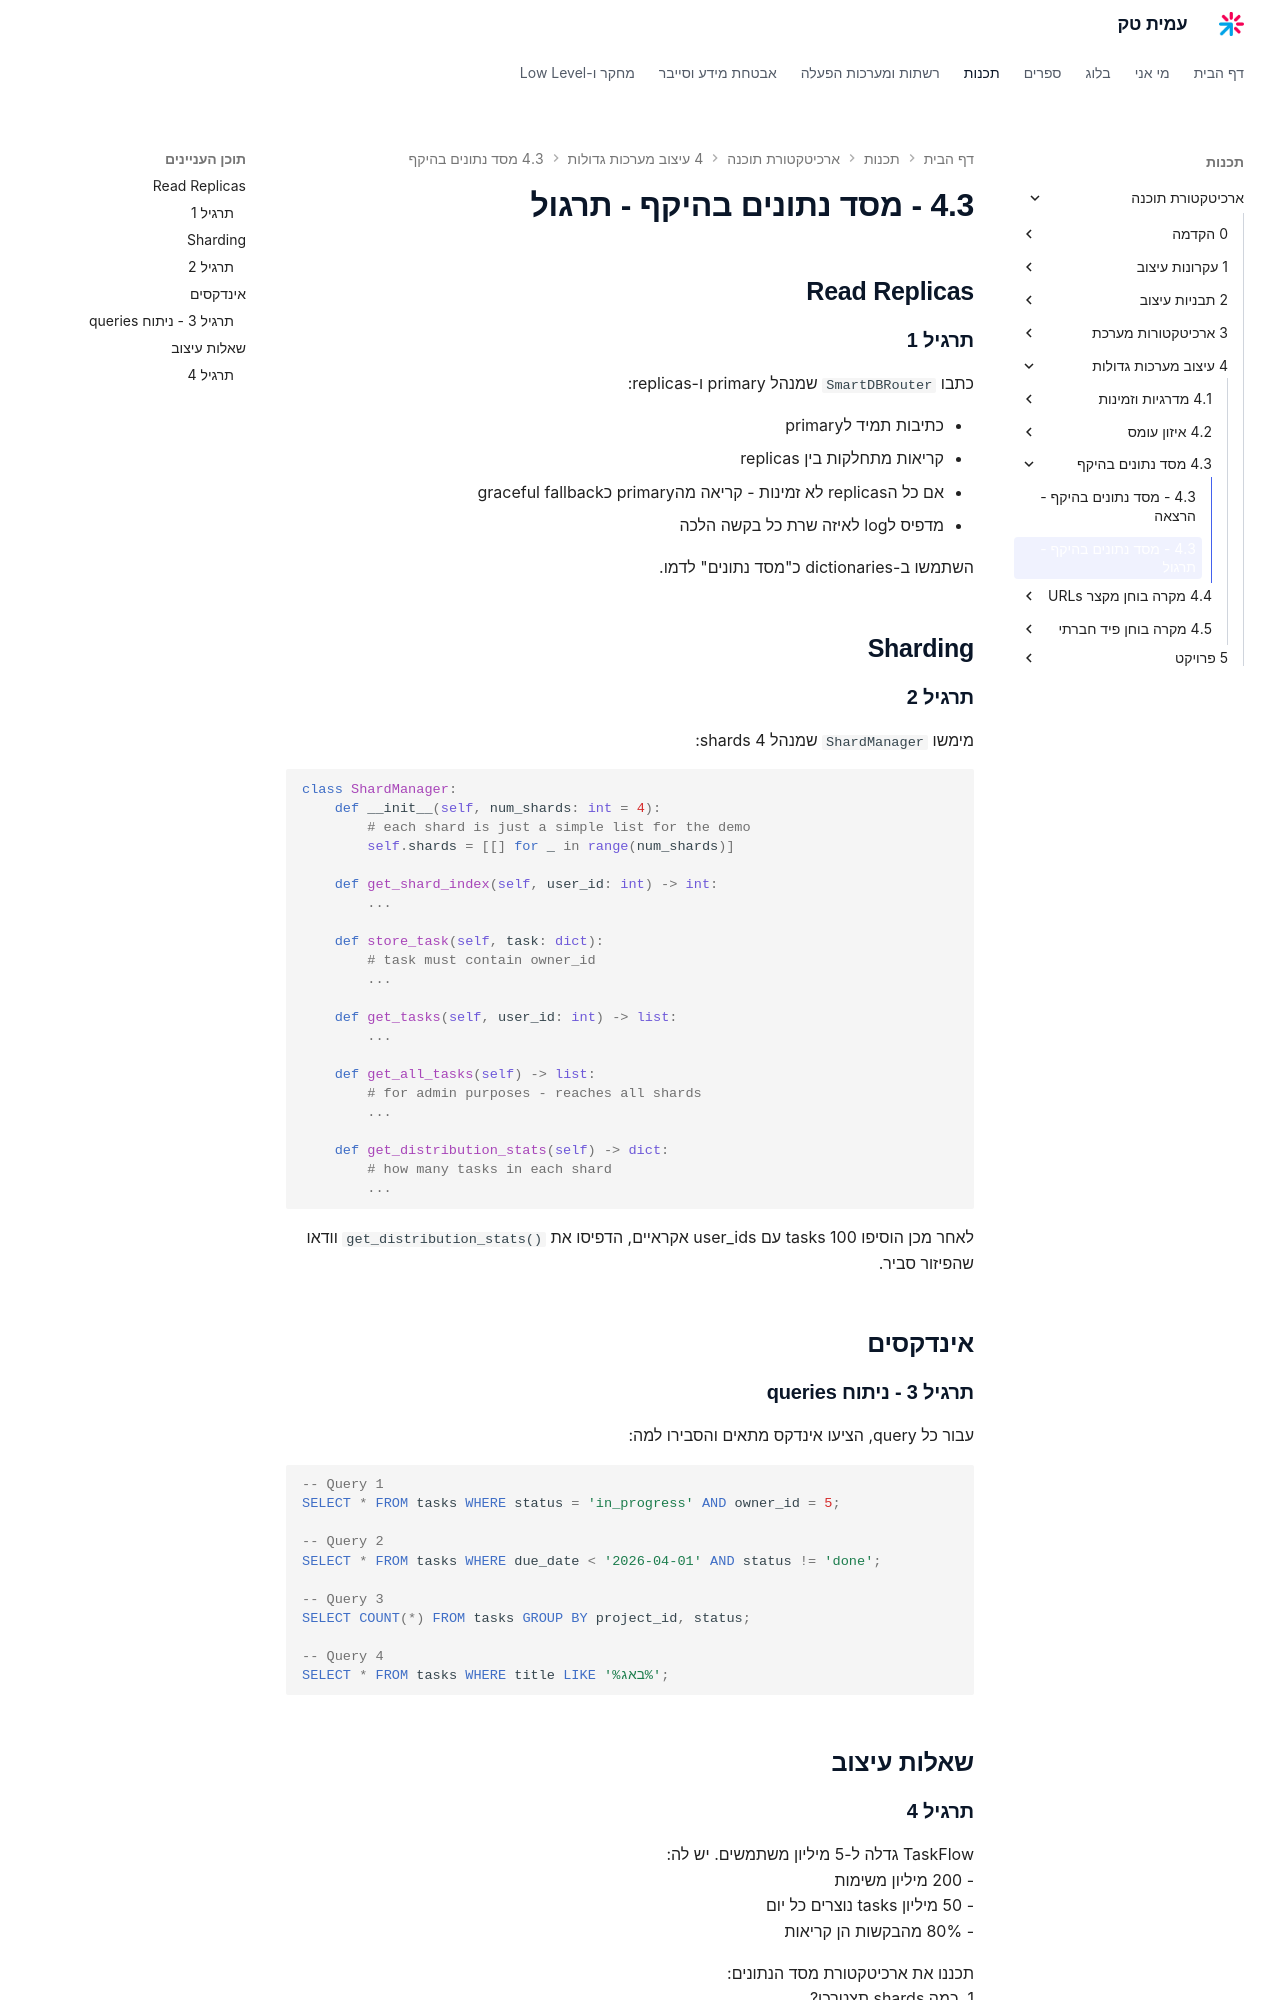

repository: AmitPinchasi/amittech · page: ארכיטקטורת-תוכנה/4 - עיצוב מערכות גדולות/4.3 - מסד נתונים בהיקף/4.3 - מסד נתונים בהיקף - תרגול/index.html · generator: mkdocs

## Read Replicas

### תרגיל 1

כתבו `SmartDBRouter` שמנהל primary ו-replicas:

- כתיבות תמיד לprimary
- קריאות מתחלקות בין replicas
- אם כל הreplicas לא זמינות - קריאה מהprimary כgraceful fallback
- מדפיס לlog לאיזה שרת כל בקשה הלכה

השתמשו ב-dictionaries כ"מסד נתונים" לדמו.

## Sharding

### תרגיל 2

מימשו `ShardManager` שמנהל 4 shards:

```python
class ShardManager:
    def __init__(self, num_shards: int = 4):
        # each shard is just a simple list for the demo
        self.shards = [[] for _ in range(num_shards)]

    def get_shard_index(self, user_id: int) -> int:
        ...

    def store_task(self, task: dict):
        # task must contain owner_id
        ...

    def get_tasks(self, user_id: int) -> list:
        ...

    def get_all_tasks(self) -> list:
        # for admin purposes - reaches all shards
        ...

    def get_distribution_stats(self) -> dict:
        # how many tasks in each shard
        ...
```

לאחר מכן הוסיפו 100 tasks עם user_ids אקראיים, הדפיסו את `get_distribution_stats()` וודאו שהפיזור סביר.

## אינדקסים

### תרגיל 3 - ניתוח queries

עבור כל query, הציעו אינדקס מתאים והסבירו למה:

```sql
-- Query 1
SELECT * FROM tasks WHERE status = 'in_progress' AND owner_id = 5;

-- Query 2
SELECT * FROM tasks WHERE due_date < '2026-04-01' AND status != 'done';

-- Query 3
SELECT COUNT(*) FROM tasks GROUP BY project_id, status;

-- Query 4
SELECT * FROM tasks WHERE title LIKE '%באג%';
```

## שאלות עיצוב
